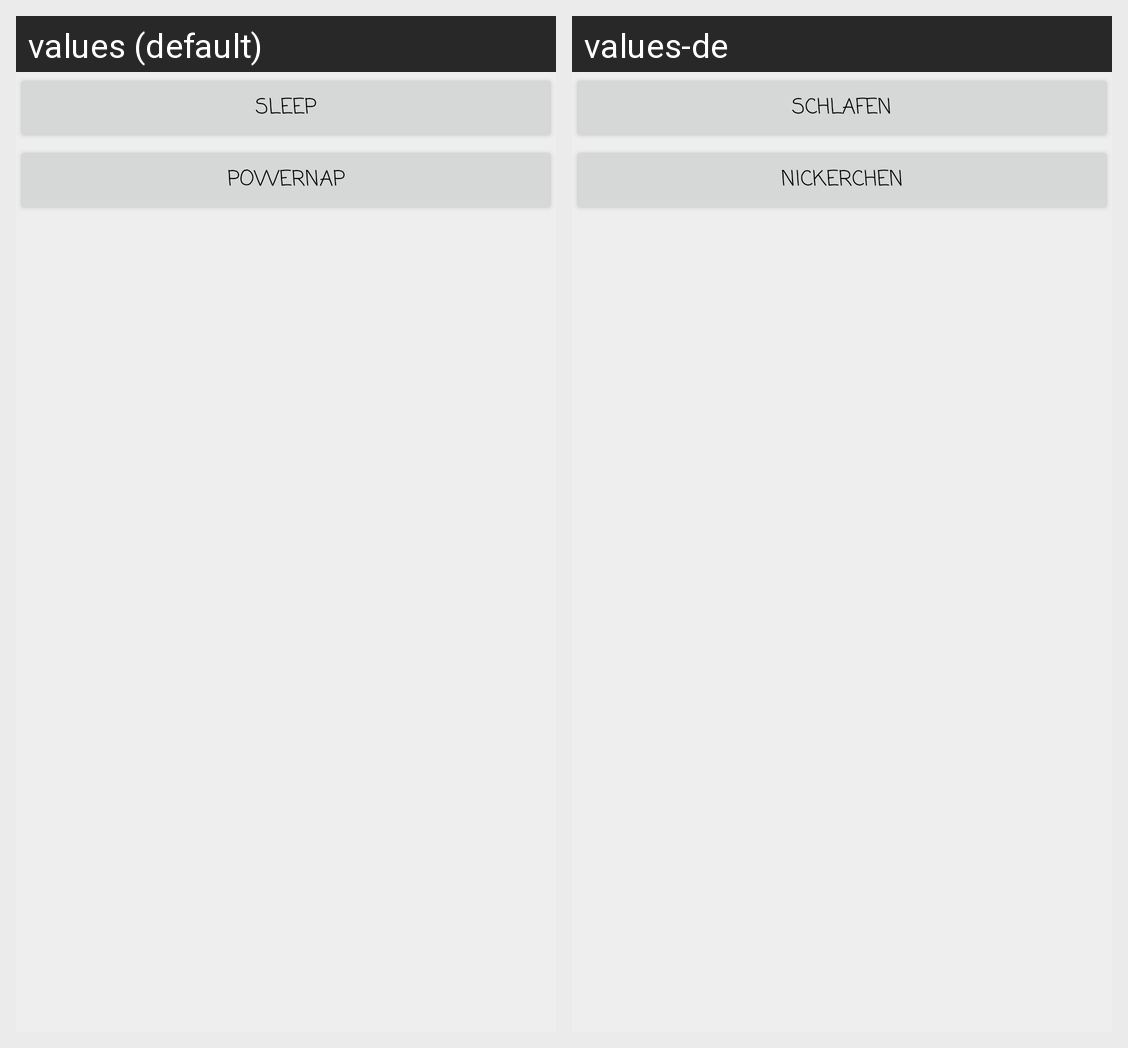

The Android screen above is rendered under two locales of the same app. Produce the string resources it draws, with the default and per-locale values.
Android screen res/layout/popup_energy.xml rendered under 2 locales, left to right: values (default), values-de. Device: Nexus 5 (rendered at 1080×1920; each locale shown at half size, 540×960, under a caption strip naming it); theme AppTheme.
Strings drawn on this screen, with the default value and each locale's value (text and hints the layout hard-codes, and strings that could not be matched under every locale, appear in the picture but are not listed):

activity_sleep
  values: Sleep
  values-de: Schlafen

activity_powerNap
  values: Powernap
  values-de: Nickerchen
